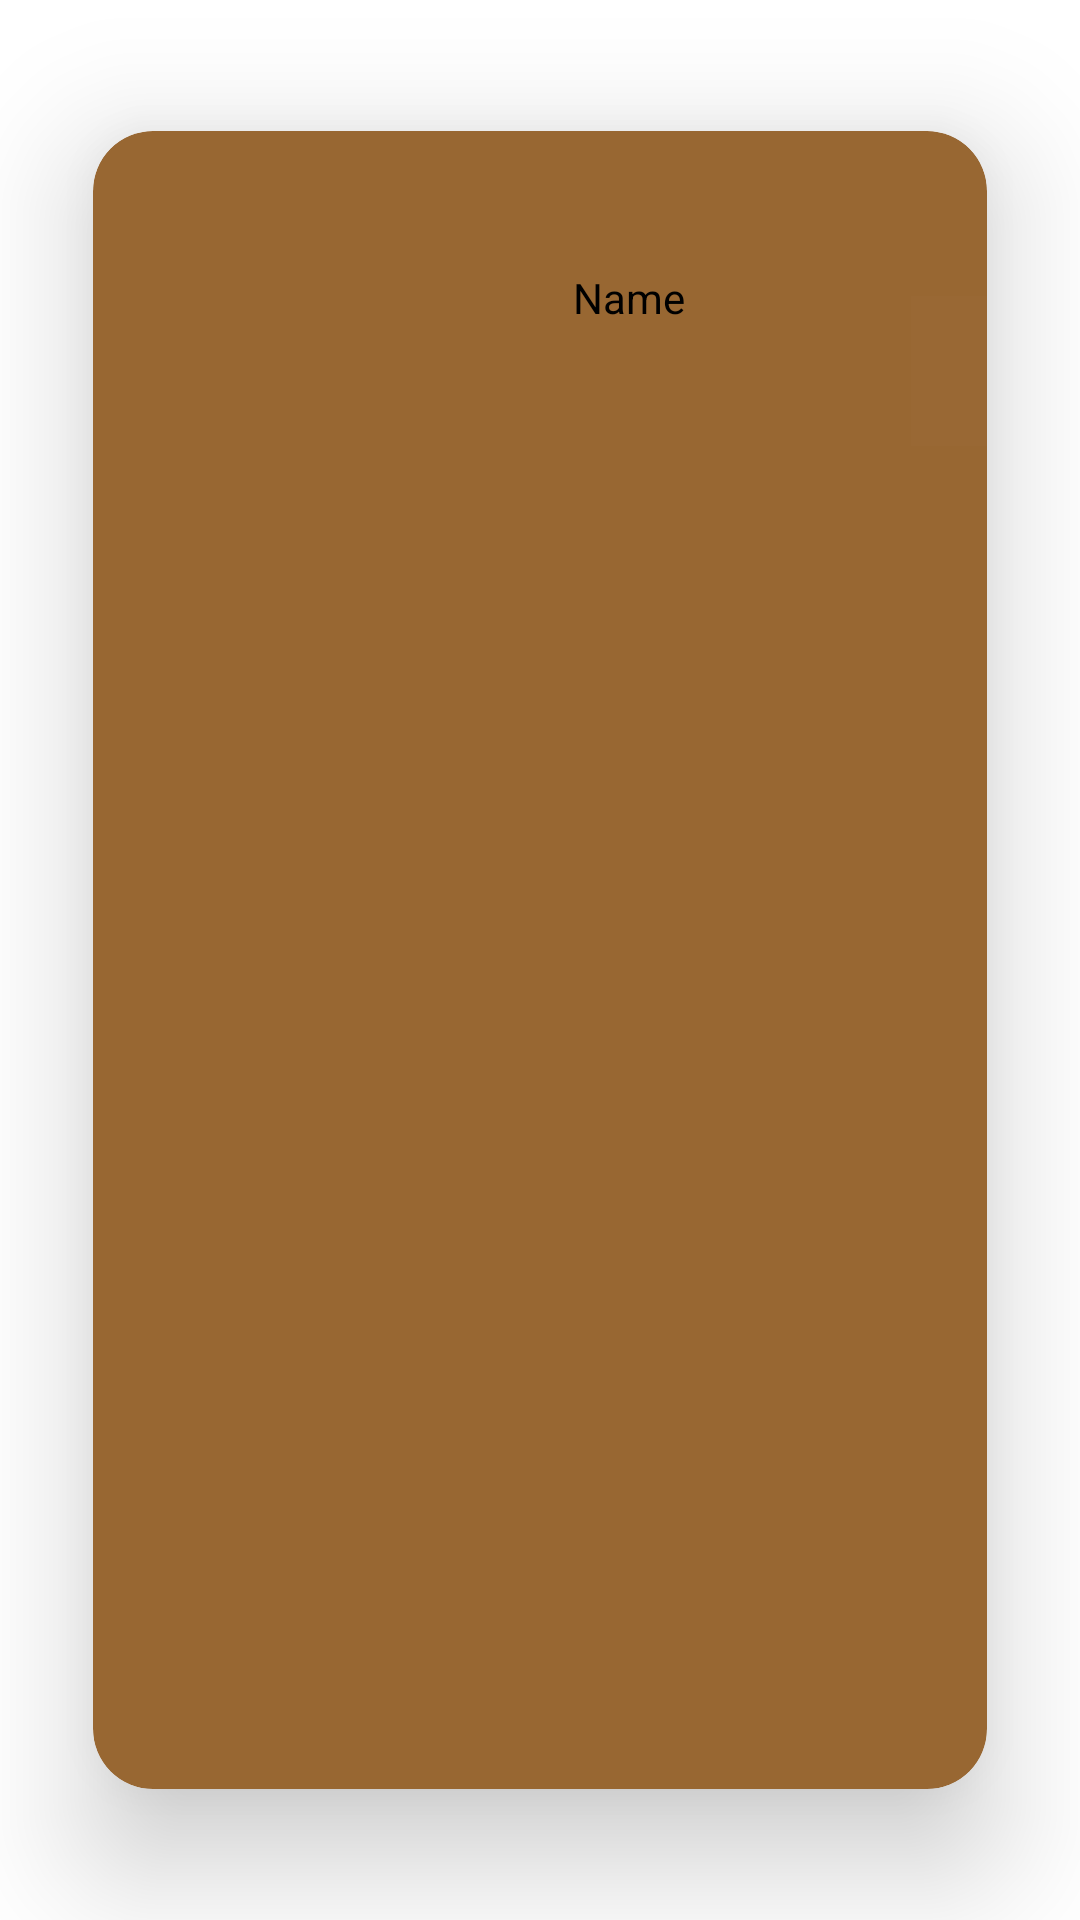

Android layout source for this screen:
<!-- AndroidManifest.xml: application theme Theme.Project_App -->
<!-- res/layout/fav_meal.xml -->
<?xml version="1.0" encoding="utf-8"?>
<androidx.cardview.widget.CardView xmlns:android="http://schemas.android.com/apk/res/android"
    xmlns:app="http://schemas.android.com/apk/res-auto"
    xmlns:tools="http://schemas.android.com/tools"
    android:id="@+id/fav_meal_card"
    android:layout_width="match_parent"
    android:layout_height="wrap_content"
    app:cardBackgroundColor="@color/purple_200"
    app:cardCornerRadius="20dp"
    app:cardElevation="25dp"
    app:cardUseCompatPadding="true"
    app:layout_constraintEnd_toEndOf="parent"
    app:layout_constraintStart_toStartOf="parent"
    app:layout_constraintTop_toTopOf="parent">

    <RelativeLayout
        android:layout_width="352dp"
        android:layout_height="113dp">

        <ImageView
            android:id="@+id/imageViewfav"
            android:layout_width="100dp"
            android:layout_height="100dp"
            android:layout_marginStart="16dp"
            android:scaleType="fitXY"
            tools:srcCompat="@tools:sample/avatars" />

        <TextView
            android:id="@+id/Name_of_fav_meal"
            android:layout_width="177dp"
            android:layout_height="wrap_content"
            android:layout_alignParentEnd="true"
            android:layout_alignParentBottom="true"
            android:layout_gravity="right"
            android:layout_marginStart="44dp"
            android:layout_marginEnd="24dp"
            android:layout_marginBottom="48dp"
            android:layout_toEndOf="@+id/imageViewfav"
            android:text="Name"
            android:textColor="@android:color/black" />

        <ImageButton
            android:id="@+id/delete_fav_button"
            android:layout_width="99dp"
            android:layout_height="49dp"
            android:layout_alignTop="@+id/Name_of_fav_meal"
            android:layout_alignEnd="@+id/Name_of_fav_meal"
            android:layout_alignParentBottom="true"
            android:layout_marginTop="9dp"
            android:layout_marginEnd="-44dp"
            android:layout_marginBottom="8dp"
            android:background="#02FFFFFF"
            android:contentDescription="Delete"
            app:srcCompat="@drawable/delete_black_24dp" />

    </RelativeLayout>
</androidx.cardview.widget.CardView>
<!-- resources referenced by this layout -->
<resources>
  <color name="purple_200">#986732</color>
  <!-- drawable delete_black_24dp (drawable) -->
  <vector android:alpha="0.9" android:height="40dp"
      android:viewportHeight="24" android:viewportWidth="24"
      android:width="40dp" xmlns:android="http://schemas.android.com/apk/res/android">
      <path android:fillColor="#000000" android:pathData="M6,19c0,1.1 0.9,2 2,2h8c1.1,0 2,-0.9 2,-2V7H6v12zM19,4h-3.5l-1,-1h-5l-1,1H5v2h14V4z"/>
  </vector>
  <style name="Theme.Project_App" parent="Theme.MaterialComponents.DayNight.DarkActionBar">
          
          <item name="colorPrimary">@color/purple_500</item>
          <item name="colorPrimaryVariant">@color/purple_700</item>
          <item name="colorOnPrimary">@color/white</item>
          
          <item name="colorSecondary">@color/teal_200</item>
          <item name="colorSecondaryVariant">@color/teal_700</item>
          <item name="colorOnSecondary">@color/black</item>
          
          <item name="android:statusBarColor">?attr/colorPrimaryVariant</item>
          
      </style>
  <color name="purple_500">#a5452b</color>
  <color name="purple_700">#a5452b</color>
  <color name="white">#FFFFFFFF</color>
  <color name="teal_200">#FF03DAC5</color>
  <color name="teal_700">#FF018786</color>
  <color name="black">#FF000000</color>
</resources>
